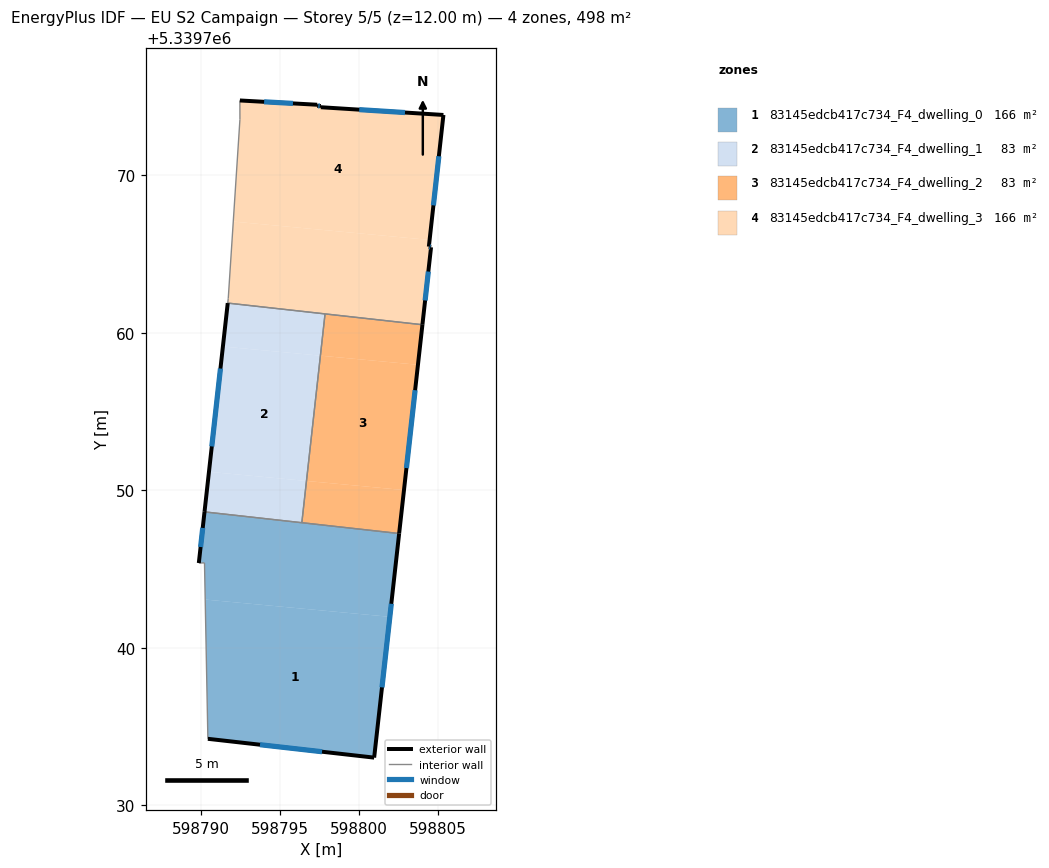
=== STOREY PLAN SPEC (per zone: floor XY polygon, exterior-wall plan segments, windows/doors) ===
zone 1: 83145edcb417c734_F4_dwelling_0  (165.9 m²)
  floor: (598801.97, 5339741.96) (598800.98, 5339733.03) (598790.42, 5339734.22) (598790.25, 5339743.06)
  floor: (598802.56, 5339747.25) (598801.97, 5339741.96) (598790.25, 5339743.06) (598790.20, 5339745.39) (598789.84, 5339745.38) (598790.21, 5339748.63)
  exterior wall: (598790.42, 5339734.22) – (598800.98, 5339733.03)  [10.6 m]
    window: (598793.73, 5339733.84) – (598797.67, 5339733.40)  [4.4 m²]
  exterior wall: (598790.21, 5339748.63) – (598789.84, 5339745.38)  [3.3 m]
    window: (598790.09, 5339747.61) – (598789.96, 5339746.40)  [1.4 m²]
  exterior wall: (598800.98, 5339733.03) – (598802.56, 5339747.25)  [14.3 m]
    window: (598801.47, 5339737.49) – (598802.07, 5339742.79)  [6.0 m²]
  interior walls: 4
zone 2: 83145edcb417c734_F4_dwelling_1  (82.9 m²)
  floor: (598797.86, 5339761.20) (598797.56, 5339758.55) (598791.37, 5339759.12) (598791.68, 5339761.88)
  floor: (598797.56, 5339758.55) (598796.68, 5339750.59) (598790.49, 5339751.17) (598791.37, 5339759.12)
  floor: (598796.68, 5339750.59) (598796.39, 5339747.94) (598790.21, 5339748.63) (598790.49, 5339751.17)
  exterior wall: (598791.68, 5339761.88) – (598790.21, 5339748.63)  [13.3 m]
    window: (598791.22, 5339757.73) – (598790.67, 5339752.78)  [5.6 m²]
  interior walls: 3
zone 3: 83145edcb417c734_F4_dwelling_2  (82.9 m²)
  floor: (598803.76, 5339757.97) (598802.87, 5339750.01) (598796.68, 5339750.59) (598797.56, 5339758.55)
  floor: (598802.87, 5339750.01) (598802.56, 5339747.25) (598796.39, 5339747.94) (598796.68, 5339750.59)
  floor: (598804.04, 5339760.51) (598803.76, 5339757.97) (598797.56, 5339758.55) (598797.86, 5339761.20)
  exterior wall: (598802.56, 5339747.25) – (598804.04, 5339760.51)  [13.3 m]
    window: (598803.03, 5339751.41) – (598803.58, 5339756.35)  [5.6 m²]
  interior walls: 3
zone 4: 83145edcb417c734_F4_dwelling_3  (165.9 m²)
  floor: (598805.38, 5339773.83) (598804.50, 5339765.89) (598792.03, 5339767.06) (598792.45, 5339773.54) (598792.45, 5339774.75) (598797.36, 5339774.48) (598797.36, 5339774.41) (598797.59, 5339774.39) (598797.59, 5339774.32)
  floor: (598804.50, 5339765.89) (598804.45, 5339765.47) (598804.59, 5339765.43) (598804.04, 5339760.51) (598791.68, 5339761.88) (598791.71, 5339762.17) (598792.03, 5339767.06)
  exterior wall: (598797.36, 5339774.41) – (598797.36, 5339774.48)  [0.1 m]
  exterior wall: (598797.59, 5339774.39) – (598797.36, 5339774.41)  [0.2 m]
    window: (598797.52, 5339774.40) – (598797.43, 5339774.41)  [0.1 m²]
  exterior wall: (598797.59, 5339774.32) – (598797.59, 5339774.39)  [0.1 m]
  exterior wall: (598805.38, 5339773.83) – (598797.59, 5339774.32)  [7.8 m]
    window: (598802.93, 5339773.98) – (598800.03, 5339774.17)  [3.3 m²]
  exterior wall: (598804.45, 5339765.47) – (598805.38, 5339773.83)  [8.4 m]
    window: (598804.74, 5339768.09) – (598805.09, 5339771.21)  [3.5 m²]
  exterior wall: (598804.59, 5339765.43) – (598804.45, 5339765.47)  [0.1 m]
    window: (598804.55, 5339765.44) – (598804.49, 5339765.45)  [0.1 m²]
  exterior wall: (598804.04, 5339760.51) – (598804.59, 5339765.43)  [4.9 m]
    window: (598804.21, 5339762.05) – (598804.42, 5339763.89)  [2.1 m²]
  exterior wall: (598797.36, 5339774.48) – (598792.45, 5339774.75)  [4.9 m]
    window: (598795.82, 5339774.56) – (598793.99, 5339774.66)  [2.1 m²]
  interior walls: 5

=== DERIVED (storey summary) ===
Building: EU S2 Campaign
Storey: 5 of 5  (floor level z = 12.00 m)
Storey gross floor area: 497.6 m²
Zones on this storey: 4
  - 83145edcb417c734_F4_dwelling_0: floor 165.9 m²; exterior wall 28.2 m (84.6 m²); 3 window(s) 11.8 m²; WWR 13.9%
  - 83145edcb417c734_F4_dwelling_1: floor 82.9 m²; exterior wall 13.3 m (40.0 m²); 1 window(s) 5.6 m²; WWR 13.9%
  - 83145edcb417c734_F4_dwelling_2: floor 82.9 m²; exterior wall 13.3 m (40.0 m²); 1 window(s) 5.6 m²; WWR 13.9%
  - 83145edcb417c734_F4_dwelling_3: floor 165.9 m²; exterior wall 26.6 m (79.8 m²); 6 window(s) 11.0 m²; WWR 13.8%
Zone adjacency (shared interzone walls):
  - 83145edcb417c734_F4_dwelling_0 ↔ 83145edcb417c734_F4_dwelling_1
  - 83145edcb417c734_F4_dwelling_0 ↔ 83145edcb417c734_F4_dwelling_2
  - 83145edcb417c734_F4_dwelling_1 ↔ 83145edcb417c734_F4_dwelling_2
  - 83145edcb417c734_F4_dwelling_1 ↔ 83145edcb417c734_F4_dwelling_3
  - 83145edcb417c734_F4_dwelling_2 ↔ 83145edcb417c734_F4_dwelling_3